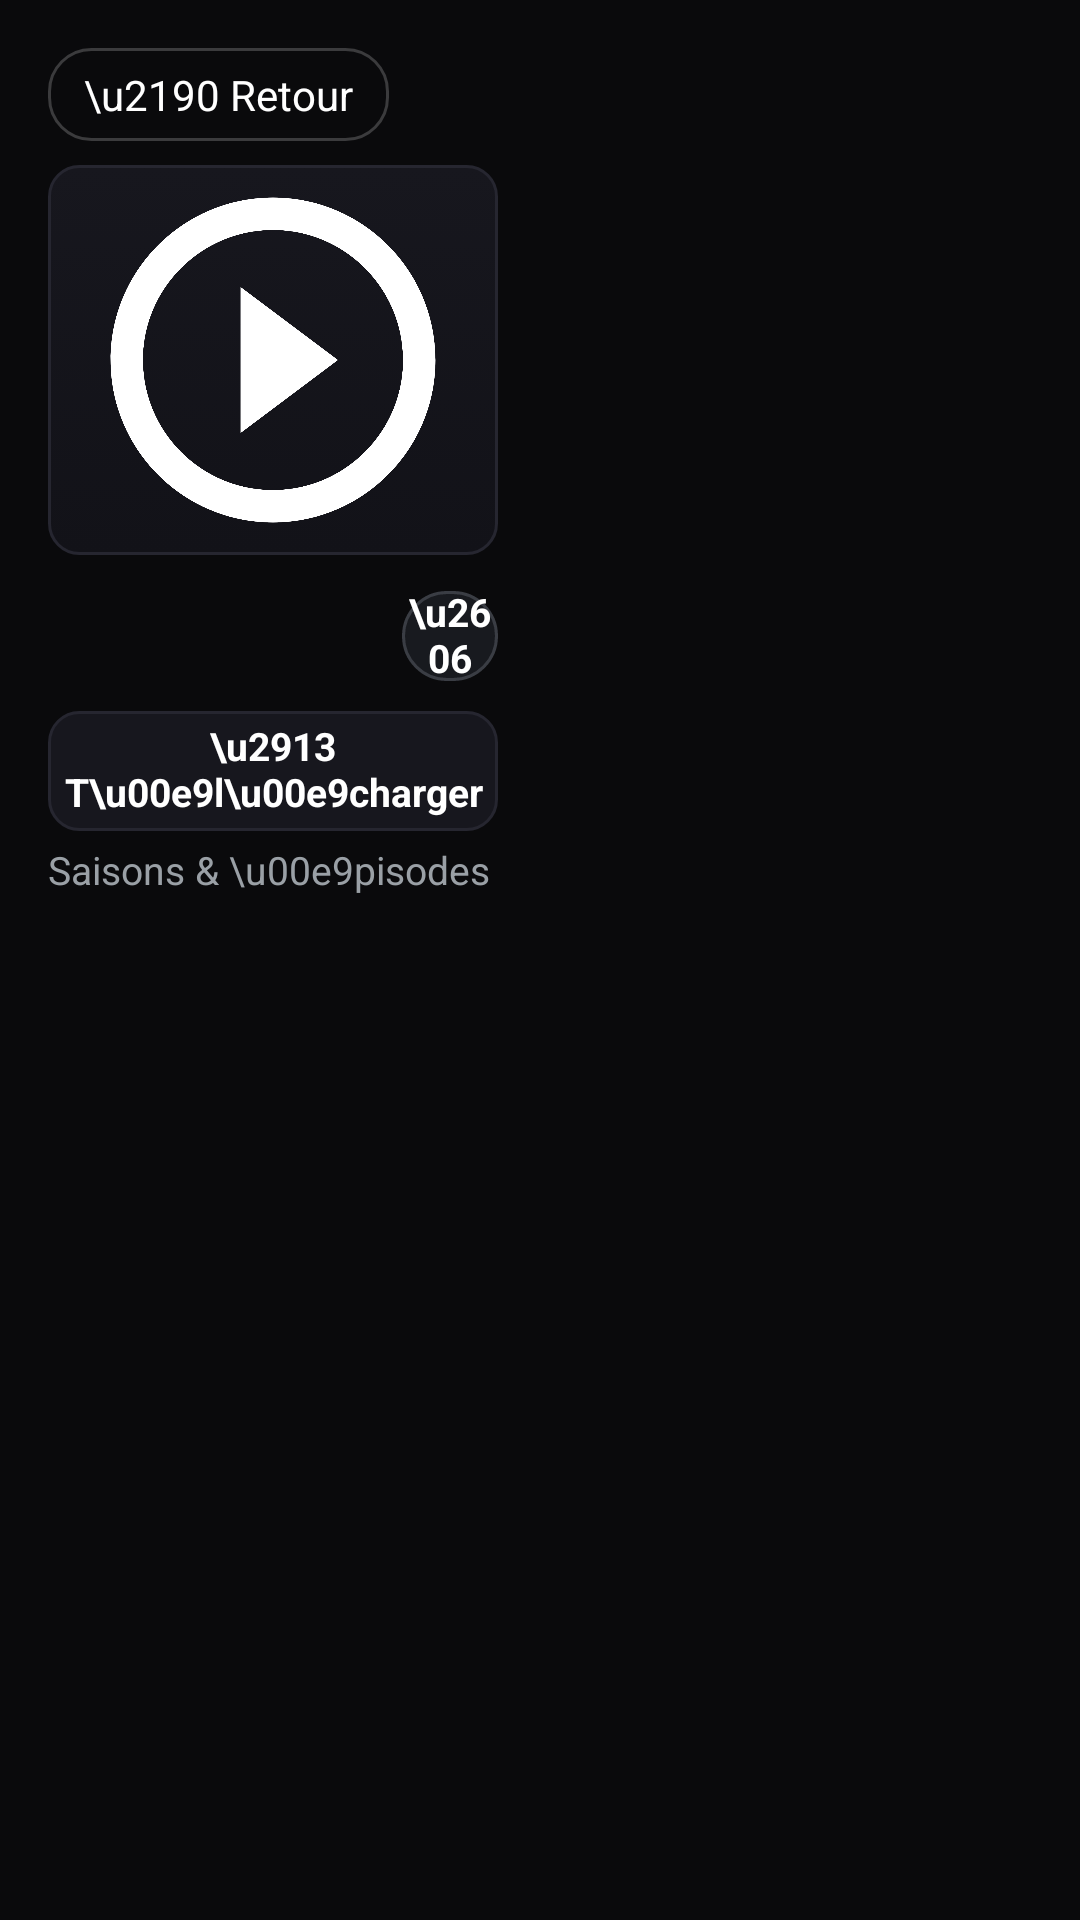

Here is an Android app screen rendered from its layout file. Give the layout XML and the strings, colors and styles it references.
<!-- AndroidManifest.xml: application theme Theme.KZ -->
<!-- res/layout/activity_series.xml -->
<?xml version="1.0" encoding="utf-8"?>
<LinearLayout xmlns:android="http://schemas.android.com/apk/res/android"
    xmlns:app="http://schemas.android.com/apk/res-auto"
    android:layout_width="match_parent"
    android:layout_height="match_parent"
    android:orientation="horizontal"
    android:background="?attr/kzBg"
    android:padding="@dimen/cl_detail_pad">

    
    <LinearLayout
        android:layout_width="@dimen/cl_series_col_w"
        android:layout_height="match_parent"
        android:orientation="vertical"
        android:layout_marginEnd="@dimen/cl_detail_pad">

        <TextView
            android:id="@+id/backBtn"
            android:layout_width="wrap_content"
            android:layout_height="wrap_content"
            android:text="\u2190 Retour"
            android:textColor="@color/text"
            android:textSize="14sp"
            android:background="@drawable/bg_focus_chip"
            android:paddingStart="12dp"
            android:paddingEnd="12dp"
            android:paddingTop="6dp"
            android:paddingBottom="6dp"
            android:layout_marginBottom="8dp"
            android:clickable="true"
            android:focusable="true" />

        <ImageView
            android:id="@+id/posterIv"
            android:layout_width="match_parent"
            android:layout_height="wrap_content"
            android:maxHeight="@dimen/cl_series_poster_maxh"
            android:adjustViewBounds="true"
            android:scaleType="fitCenter"
            android:background="@drawable/bg_tile"
            android:src="@drawable/ic_movie" />

        <LinearLayout
            android:layout_width="match_parent"
            android:layout_height="wrap_content"
            android:orientation="horizontal"
            android:gravity="center_vertical"
            android:layout_marginTop="12dp">

            <TextView
                android:id="@+id/seriesTitle"
                android:layout_width="0dp"
                android:layout_height="wrap_content"
                android:layout_weight="1"
                android:textColor="@color/text"
                android:textSize="20sp"
                android:textStyle="bold"
                android:maxLines="2"
                android:ellipsize="end" />

            <TextView
                android:id="@+id/favBtn"
                android:layout_width="32dp"
                android:layout_height="30dp"
                android:gravity="center"
                android:text="\u2606"
                android:textColor="@color/text"
                android:textStyle="bold"
                android:textSize="13sp"
                android:includeFontPadding="false"
                android:background="@drawable/bg_fav_chip"
                android:focusable="true"
                android:clickable="true"
                android:layout_marginStart="8dp" />
        </LinearLayout>

        
        <TextView
            android:id="@+id/downloadBtn"
            android:layout_width="match_parent"
            android:layout_height="40dp"
            android:gravity="center"
            android:text="\u2913  T\u00e9l\u00e9charger"
            android:textColor="@color/text"
            android:textStyle="bold"
            android:textSize="13sp"
            android:includeFontPadding="false"
            android:background="@drawable/bg_action_btn"
            android:focusable="true"
            android:clickable="true"
            android:layout_marginTop="10dp" />

        <TextView
            android:layout_width="match_parent"
            android:layout_height="wrap_content"
            android:text="Saisons &amp; \u00e9pisodes"
            android:textColor="@color/muted"
            android:textSize="13sp"
            android:layout_marginTop="4dp" />

        <TextView
            android:id="@+id/seriesSummary"
            android:layout_width="match_parent"
            android:layout_height="0dp"
            android:layout_weight="1"
            android:layout_marginTop="10dp"
            android:textColor="#CCFFFFFF"
            android:lineSpacingExtra="1dp"
            android:gravity="top"
            android:visibility="gone"
            app:autoSizeTextType="uniform"
            app:autoSizeMinTextSize="9sp"
            app:autoSizeMaxTextSize="13sp"
            app:autoSizeStepGranularity="1sp" />

    </LinearLayout>

    
    <FrameLayout
        android:layout_width="0dp"
        android:layout_height="match_parent"
        android:layout_weight="1">

        <androidx.recyclerview.widget.RecyclerView
            android:id="@+id/episodeRv"
            android:layout_width="match_parent"
            android:layout_height="match_parent"
            android:clipToPadding="false"
            android:paddingBottom="24dp" />

        <ProgressBar
            android:id="@+id/progress"
            android:layout_width="wrap_content"
            android:layout_height="wrap_content"
            android:layout_gravity="center"
            android:visibility="gone" />

        <TextView
            android:id="@+id/msgTv"
            android:layout_width="wrap_content"
            android:layout_height="wrap_content"
            android:layout_gravity="center"
            android:textColor="@color/muted"
            android:textSize="15sp" />
    </FrameLayout>

</LinearLayout>
<!-- resources referenced by this layout -->
<resources>
  <color name="muted">#9AA0A6</color>
  <color name="text">#FFFFFF</color>
  <dimen name="cl_detail_pad">16dp</dimen>
  <dimen name="cl_series_col_w">150dp</dimen>
  <dimen name="cl_series_poster_maxh">130dp</dimen>
  <!-- drawable bg_action_btn (drawable) -->
  <?xml version="1.0" encoding="utf-8"?>
  <selector xmlns:android="http://schemas.android.com/apk/res/android">
      <item android:state_focused="true">
          <shape android:shape="rectangle">
              <solid android:color="?attr/kzAccent" />
              <corners android:radius="10dp" />
              <stroke android:width="3dp" android:color="@color/text" />
          </shape>
      </item>
      <item android:state_pressed="true">
          <shape android:shape="rectangle">
              <solid android:color="?attr/kzAccent" />
              <corners android:radius="10dp" />
              <stroke android:width="3dp" android:color="@color/text" />
          </shape>
      </item>
      <item>
          <shape android:shape="rectangle">
              <solid android:color="?attr/kzCard" />
              <corners android:radius="10dp" />
              <stroke android:width="1dp" android:color="?attr/kzStroke" />
          </shape>
      </item>
  </selector>
  <!-- drawable bg_focus_chip (drawable) -->
  <?xml version="1.0" encoding="utf-8"?>
  <selector xmlns:android="http://schemas.android.com/apk/res/android">
      <item android:state_focused="true">
          <shape android:shape="rectangle">
              <solid android:color="?attr/kzAccentSoft" />
              <corners android:radius="14dp" />
              <stroke android:width="2dp" android:color="?attr/kzAccent" />
          </shape>
      </item>
      <item android:state_pressed="true">
          <shape android:shape="rectangle">
              <solid android:color="?attr/kzAccent" />
              <corners android:radius="14dp" />
              <stroke android:width="2dp" android:color="@color/text" />
          </shape>
      </item>
      <item>
          <shape android:shape="rectangle">
              <solid android:color="@android:color/transparent" />
              <corners android:radius="14dp" />
              <stroke android:width="1dp" android:color="#33FFFFFF" />
          </shape>
      </item>
  </selector>
  <!-- drawable ic_movie (drawable) -->
  <?xml version="1.0" encoding="utf-8"?>
  <vector xmlns:android="http://schemas.android.com/apk/res/android"
      android:width="24dp" android:height="24dp"
      android:viewportWidth="24" android:viewportHeight="24">
      <path android:fillColor="#FFFFFF" android:pathData="M10,16.5l6,-4.5 -6,-4.5v9zM12,2C6.48,2 2,6.48 2,12s4.48,10 10,10 10,-4.48 10,-10S17.52,2 12,2zM12,20c-4.41,0 -8,-3.59 -8,-8s3.59,-8 8,-8 8,3.59 8,8 -3.59,8 -8,8z" />
  </vector>
  <style name="Theme.KZ" parent="Theme.Material3.DayNight.NoActionBar">
          <item name="kzAccent">@color/accent</item>
          <item name="kzAccent2">@color/accent2</item>
          <item name="kzAccentSoft">#33E50914</item>
          <item name="kzBg">@color/bg</item>
          <item name="kzBg2">@color/bg2</item>
          <item name="kzCard">@color/card</item>
          <item name="kzStroke">@color/stroke</item>
          <item name="android:windowBackground">?attr/kzBg</item>
          <item name="android:statusBarColor">?attr/kzBg</item>
          <item name="android:navigationBarColor">?attr/kzBg</item>
          <item name="colorPrimary">?attr/kzAccent</item>
          <item name="colorOnPrimary">@color/text</item>
      </style>
  <color name="accent">#E50914</color>
  <color name="accent2">#B0060F</color>
  <color name="bg">#0A0A0C</color>
  <color name="bg2">#121218</color>
  <color name="card">#17171E</color>
  <color name="stroke">#262630</color>
</resources>
